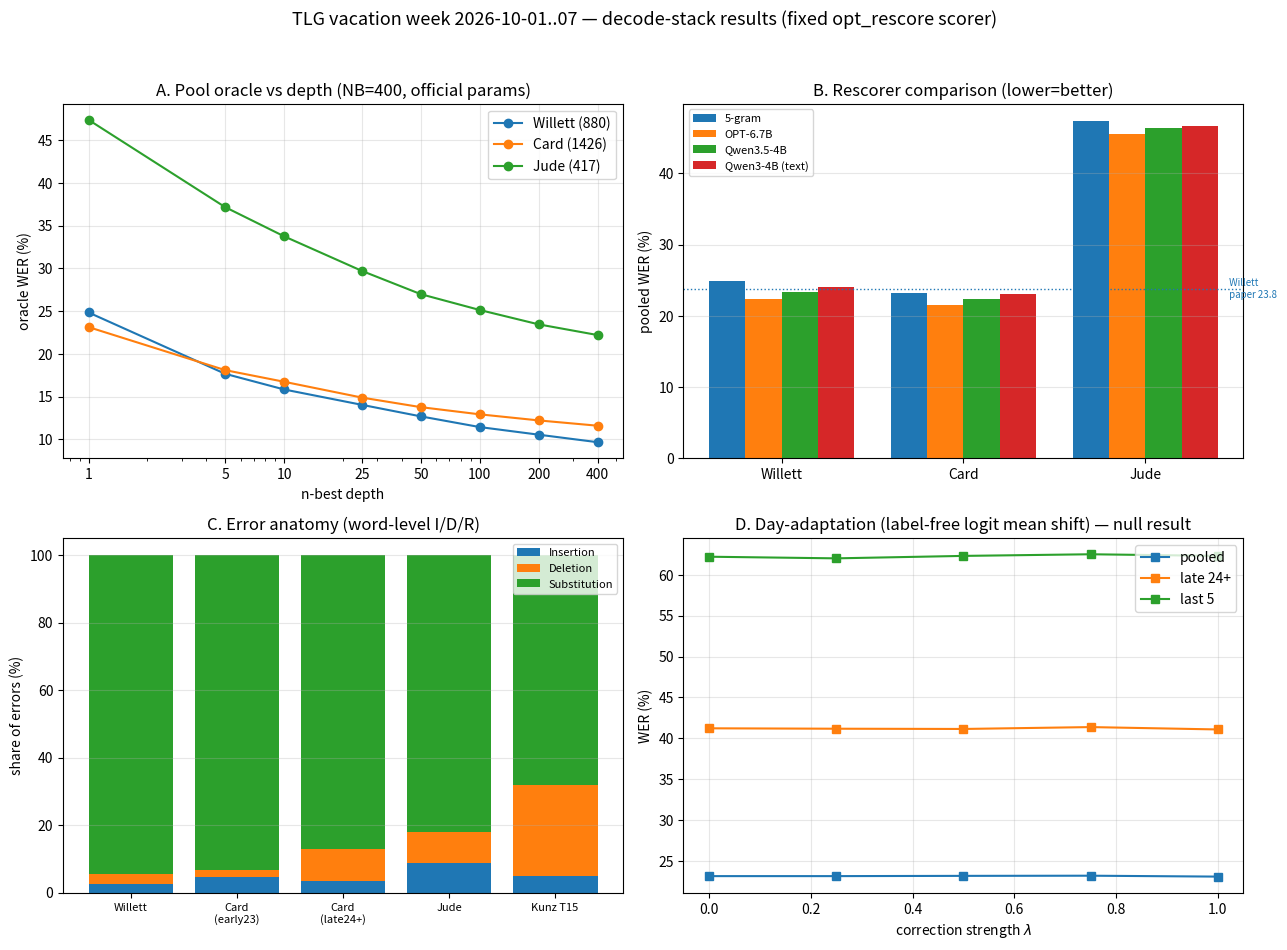

The script that saved this image:
# -*- coding: utf-8 -*-
"""Vacation-week TLG results figure (4 panels).

Data provenance (all numbers from docs/plans/20261001_tlg_vacation_plan.md §6):
  A. oracle depth: code/vac_oracle_depth.py runs 2026-10-02 (NB=400 sweeps)
  B. rescorer comparison: T5c fix chain 2026-10-03 (fixed opt_rescore scorer)
  C. error anatomy: code/vac_error_ops.py 2026-10-04
  D. day-adapt lambda: T6b 2026-10-03/04 (null result)
Plot with: D:/apps/psychopy/python.exe code/plot_vacation_tlg.py
"""
import matplotlib
matplotlib.use("Agg")
import matplotlib.pyplot as plt

OUT = (r".\shared\result\figs"
       r"\summary\tlg_vacation_4panel.png")

# ---- A. oracle WER vs n-best depth (NB=400 pools) ----
depths = [1, 5, 10, 25, 50, 100, 200, 400]
oracle = {
    "Willett (880)": [24.85, 17.67, 15.84, 14.04, 12.69, 11.44, 10.55, 9.67],
    "Card (1426)":   [23.14, 18.10, 16.74, 14.89, 13.77, 12.93, 12.22, 11.60],
    "Jude (417)":    [47.39, 37.17, 33.76, 29.71, 26.99, 25.14, 23.46, 22.21],
}
# ---- B. rescorer comparison (fixed scorer, 2026-10-03) ----
resc = {
    "5-gram":            {"Willett": 24.85, "Card": 23.14, "Jude": 47.39},
    "OPT-6.7B":          {"Willett": 22.36, "Card": 21.57, "Jude": 45.54},
    "Qwen3.5-4B":        {"Willett": 23.40, "Card": 22.34, "Jude": 46.36},
    "Qwen3-4B (text)":   {"Willett": 24.11, "Card": 23.12, "Jude": 46.66},
}
paper = {"Willett": 23.8, "Card": None, "Jude": 50.0}
# ---- C. error anatomy (2026-10-04) ----
anat = {  # dataset: (I%, D%, R%)
    "Willett": (2.7, 2.9, 94.4),
    "Card\n(early23)": (4.7, 2.0, 93.3),
    "Card\n(late24+)": (3.5, 9.4, 87.1),
    "Jude": (8.7, 9.3, 82.0),
    "Kunz T15": (5.0, 26.8, 68.2),
}
# ---- D. day-adapt lambda (null) ----
lams = [0, 0.25, 0.5, 0.75, 1.0]
adapt = {
    "pooled":  [23.14, 23.14, 23.17, 23.19, 23.08],
    "late 24+": [41.22, 41.17, 41.14, 41.37, 41.08],
    "last 5":  [62.21, 62.01, 62.31, 62.51, 62.31],
}

fig, axes = plt.subplots(2, 2, figsize=(13, 9.5))
fig.suptitle("TLG vacation week 2026-10-01..07 — decode-stack results "
             "(fixed opt_rescore scorer)", fontsize=13, y=0.995)

ax = axes[0][0]
for name, ys in oracle.items():
    ax.plot(depths, ys, marker="o", label=name)
ax.set_xscale("log")
ax.set_xticks(depths); ax.set_xticklabels(depths)
ax.set_xlabel("n-best depth"); ax.set_ylabel("oracle WER (%)")
ax.set_title("A. Pool oracle vs depth (NB=400, official params)")
ax.grid(alpha=0.3); ax.legend()

ax = axes[0][1]
x = range(3); w = 0.2
for i, (m, vals) in enumerate(resc.items()):
    ax.bar([j + (i - 1.5) * w for j in x], [vals[k] for k in
            ("Willett", "Card", "Jude")], w, label=m)
ax.axhline(23.8, color="C0", ls=":", lw=1)
ax.text(2.45, 23.8, " Willett\n paper 23.8", fontsize=7, va="center", color="C0")
ax.set_xticks(list(x)); ax.set_xticklabels(["Willett", "Card", "Jude"])
ax.set_ylabel("pooled WER (%)")
ax.set_title("B. Rescorer comparison (lower=better)")
ax.grid(alpha=0.3, axis="y"); ax.legend(fontsize=8)

ax = axes[1][0]
names = list(anat)
import numpy as np
xs = np.arange(len(names))
ins = [anat[n][0] for n in names]
dels = [anat[n][1] for n in names]
subs = [anat[n][2] for n in names]
ax.bar(xs, ins, label="Insertion")
ax.bar(xs, dels, bottom=ins, label="Deletion")
ax.bar(xs, subs, bottom=[i + d for i, d in zip(ins, dels)], label="Substitution")
ax.set_xticks(xs); ax.set_xticklabels(names, fontsize=8)
ax.set_ylabel("share of errors (%)")
ax.set_title("C. Error anatomy (word-level I/D/R)")
ax.grid(alpha=0.3, axis="y"); ax.legend(fontsize=8)

ax = axes[1][1]
for name, ys in adapt.items():
    ax.plot(lams, ys, marker="s", label=name)
ax.set_xlabel("correction strength $\\lambda$")
ax.set_ylabel("WER (%)")
ax.set_title("D. Day-adaptation (label-free logit mean shift) — null result")
ax.grid(alpha=0.3); ax.legend()

plt.tight_layout(rect=[0, 0, 1, 0.97])
plt.savefig(OUT, dpi=150)
print("saved", OUT)
